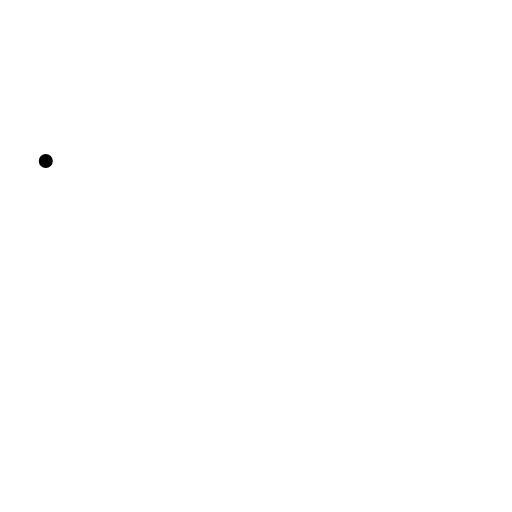
t = 0.00 s
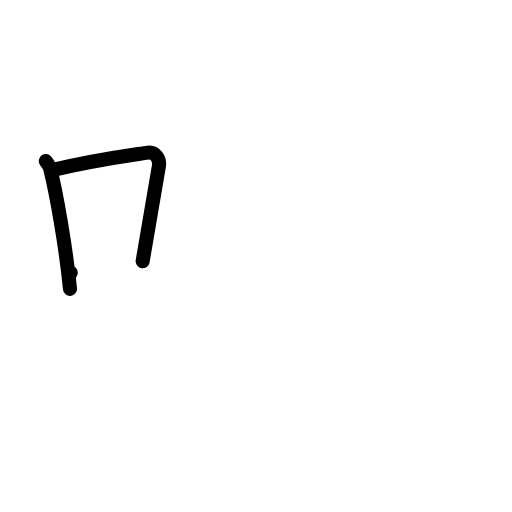
t = 2.00 s
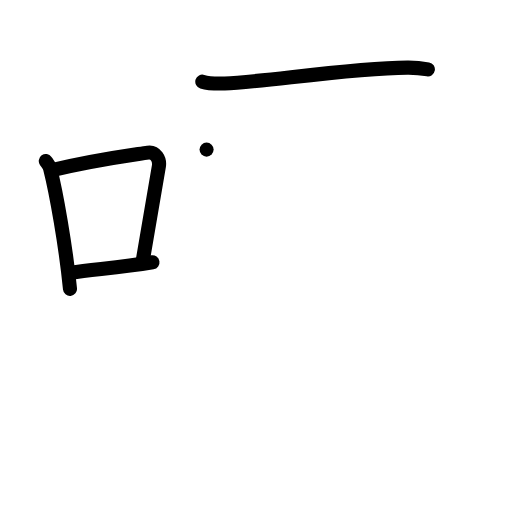
t = 4.00 s
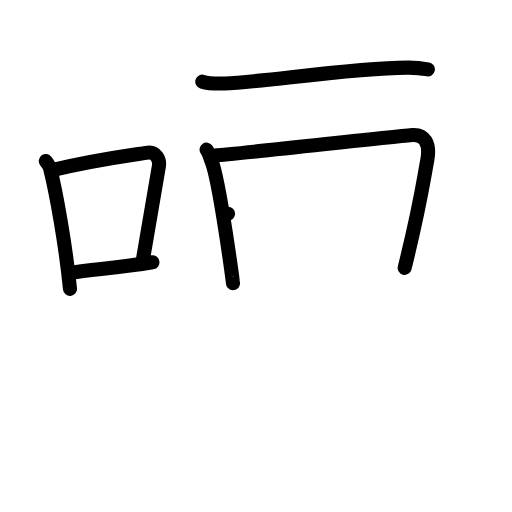
t = 6.00 s
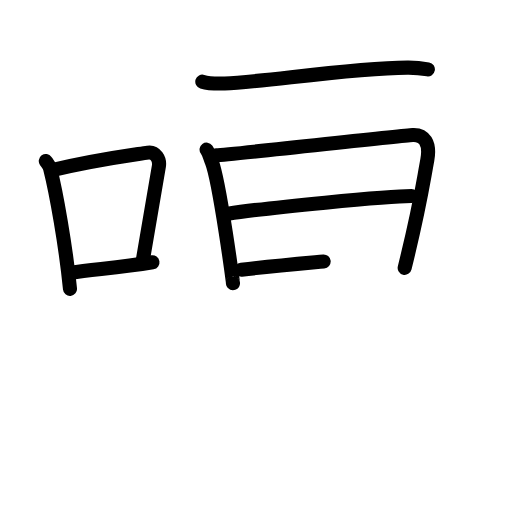
t = 7.50 s
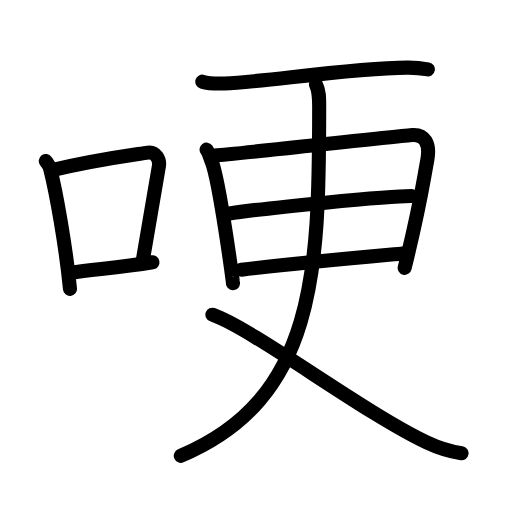
t = 10.00 s

The animated SVG that drew these frames (rendered in a browser with its animation timeline set to each time). Animation: 29 SMIL elements (animate=29); one cycle of 10.00 s.

<?xml version="1.0" encoding="UTF-8"?>
<!--
AniKanjiVG is licensed by CC-BY-SA Paul C. Sommerhoff (https://bitbucket.org/sommerhoff/anikanjivg).
AniKanjiVG uses KanjiVG which is licensed by CC-BY-SA Ulrich Apel (http://kanjivg.tagaini.net).
See also http://creativecommons.org/licenses/by-sa/3.0/
-->
<svg xmlns:kvg='http://kanjivg.tagaini.net' xmlns='http://www.w3.org/2000/svg' width='109' height='109' viewBox='0 0 109 109' style='fill:none;stroke:#000000;stroke-width:3;stroke-linecap:round;stroke-linejoin:round;' id="kvg:kanji_054fd"><g id="kvg:054fd" kvg:element="哽"><g id="kvg:054fd-g1" kvg:element="口" kvg:position="left" kvg:radical="general"><path id="kvg:054fd-s1" kvg:type="㇑" d="M9.75,34.29c0.37,0.51,0.76,0.94,0.92,1.58c1.29,5.07,3.34,16.54,4.23,25.63"><animate attributeName="d" begin="0.0s" dur="0.5s" from="M9.75,34.29C9.75,34.29,9.75,34.29,9.75,34.29" to="M9.75,34.29c0.37,0.51,0.76,0.94,0.92,1.58" />
<animate attributeName="d" begin="0.5s" dur="0.5s" from="M9.75,34.29c0.37,0.51,0.76,0.94,0.92,1.58c0,0,0,0,0,0,0" to="M9.75,34.29c0.37,0.51,0.76,0.94,0.92,1.58c1.29,5.07,3.34,16.54,4.23,25.63" />
</path>
<path id="kvg:054fd-s2" kvg:type="㇕b" d="M11.08,36.22c9.42-2.22,16.05-3.06,20.42-3.73c1.6-0.24,2.56,1.44,2.33,2.87c-0.95,5.92-2.05,12.07-3.46,20.25"><animate attributeName="d" begin="1.0s" dur="0.3333333333333333s" from="M11.08,36.22C11.08,36.22,11.08,36.22,11.08,36.22" to="M11.08,36.22c9.42-2.22,16.05-3.06,20.42-3.73" />
<animate attributeName="d" begin="1.3333333333333333s" dur="0.3333333333333333s" from="M11.08,36.22c9.42-2.22,16.05-3.06,20.42-3.73c0,0,0,0,0,0,0" to="M11.08,36.22c9.42-2.22,16.05-3.06,20.42-3.73c1.6-0.24,2.56,1.44,2.33,2.87" />
<animate attributeName="d" begin="1.6666666666666665s" dur="0.3333333333333333s" from="M11.08,36.22c9.42-2.22,16.05-3.06,20.42-3.73c1.6-0.24,2.56,1.44,2.33,2.87c0,0,0,0,0,0,0" to="M11.08,36.22c9.42-2.22,16.05-3.06,20.42-3.73c1.6-0.24,2.56,1.44,2.33,2.87c-0.95,5.92-2.05,12.07-3.46,20.25" />
<animate attributeName="d" begin="0s" dur="1.0s" from="M-100,-100" to="M-100,-100" />
</path>
<path id="kvg:054fd-s3" kvg:type="㇐b" d="M15.07,58.05c5.14-0.75,10.33-1.05,17.39-2.21"><animate attributeName="d" begin="2.0s" dur="1.0s" from="M15.07,58.05C15.07,58.05,15.07,58.05,15.07,58.05" to="M15.07,58.05c5.14-0.75,10.33-1.05,17.39-2.21" />
<animate attributeName="d" begin="0s" dur="2.0s" from="M-100,-100" to="M-100,-100" />
</path>
</g>
<g id="kvg:054fd-g2" kvg:element="更" kvg:position="right"><path id="kvg:054fd-s4" kvg:type="㇐" d="M43.07,17.39c1.24,0.38,3.52,0.42,4.77,0.38C56,17.5,74.13,14.5,86.74,14.39c2.07-0.02,3.32,0.18,4.35,0.37"><animate attributeName="d" begin="3.0s" dur="0.3333333333333333s" from="M43.07,17.39C43.07,17.39,43.07,17.39,43.07,17.39" to="M43.07,17.39c1.24,0.38,3.52,0.42,4.77,0.38" />
<animate attributeName="d" begin="3.3333333333333335s" dur="0.3333333333333333s" from="M43.07,17.39c1.24,0.38,3.52,0.42,4.77,0.38c0,0,0,0,0,0,0" to="M43.07,17.39c1.24,0.38,3.52,0.42,4.77,0.38C56,17.5,74.13,14.5,86.74,14.39" />
<animate attributeName="d" begin="3.6666666666666665s" dur="0.3333333333333333s" from="M43.07,17.39c1.24,0.38,3.52,0.42,4.77,0.38C56,17.5,74.13,14.5,86.74,14.39c0,0,0,0,0,0,0" to="M43.07,17.39c1.24,0.38,3.52,0.42,4.77,0.38C56,17.5,74.13,14.5,86.74,14.39c2.07-0.02,3.32,0.18,4.35,0.37" />
<animate attributeName="d" begin="0s" dur="3.0s" from="M-100,-100" to="M-100,-100" />
</path>
<g id="kvg:054fd-g3" kvg:element="日"><path id="kvg:054fd-s5" kvg:type="㇑" d="M43.98,31.85c0.56,0.75,0.76,1.74,1.13,2.67c1.64,4.22,4.68,26.78,4.48,25.72"><animate attributeName="d" begin="4.0s" dur="0.5s" from="M43.98,31.85C43.98,31.85,43.98,31.85,43.98,31.85" to="M43.98,31.85c0.56,0.75,0.76,1.74,1.13,2.67" />
<animate attributeName="d" begin="4.5s" dur="0.5s" from="M43.98,31.85c0.56,0.75,0.76,1.74,1.13,2.67c0,0,0,0,0,0,0" to="M43.98,31.85c0.56,0.75,0.76,1.74,1.13,2.67c1.64,4.22,4.68,26.78,4.48,25.72" />
<animate attributeName="d" begin="0s" dur="4.0s" from="M-100,-100" to="M-100,-100" />
</path>
<path id="kvg:054fd-s6" kvg:type="㇕a" d="M46.04,33.06c3.17-0.12,38.93-4.17,41.82-4.32c2.41-0.12,3.8,1.64,3.1,5.39c-1.09,5.9-1.57,9.83-4.81,22.89"><animate attributeName="d" begin="5.0s" dur="0.3333333333333333s" from="M46.04,33.06C46.04,33.06,46.04,33.06,46.04,33.06" to="M46.04,33.06c3.17-0.12,38.93-4.17,41.82-4.32" />
<animate attributeName="d" begin="5.333333333333333s" dur="0.3333333333333333s" from="M46.04,33.06c3.17-0.12,38.93-4.17,41.82-4.32c0,0,0,0,0,0,0" to="M46.04,33.06c3.17-0.12,38.93-4.17,41.82-4.32c2.41-0.12,3.8,1.64,3.1,5.39" />
<animate attributeName="d" begin="5.666666666666667s" dur="0.3333333333333333s" from="M46.04,33.06c3.17-0.12,38.93-4.17,41.82-4.32c2.41-0.12,3.8,1.64,3.1,5.39c0,0,0,0,0,0,0" to="M46.04,33.06c3.17-0.12,38.93-4.17,41.82-4.32c2.41-0.12,3.8,1.64,3.1,5.39c-1.09,5.9-1.57,9.83-4.81,22.89" />
<animate attributeName="d" begin="0s" dur="5.0s" from="M-100,-100" to="M-100,-100" />
</path>
<path id="kvg:054fd-s7" kvg:type="㇐a" d="M48.55,45.51c7.99-1.28,34.18-3.78,39.04-3.78"><animate attributeName="d" begin="6.0s" dur="1.0s" from="M48.55,45.51C48.55,45.51,48.55,45.51,48.55,45.51" to="M48.55,45.51c7.99-1.28,34.18-3.78,39.04-3.78" />
<animate attributeName="d" begin="0s" dur="6.0s" from="M-100,-100" to="M-100,-100" />
</path>
<path id="kvg:054fd-s8" kvg:type="㇐a" d="M51.39,57.43c12.36-1.53,21.85-2.34,35.03-3.53"><animate attributeName="d" begin="7.0s" dur="1.0s" from="M51.39,57.43C51.39,57.43,51.39,57.43,51.39,57.43" to="M51.39,57.43c12.36-1.53,21.85-2.34,35.03-3.53" />
<animate attributeName="d" begin="0s" dur="7.0s" from="M-100,-100" to="M-100,-100" />
</path>
</g>
<g id="kvg:054fd-g4" kvg:element="乂"><g id="kvg:054fd-g5" kvg:element="丿"><path id="kvg:054fd-s9" kvg:type="㇒" d="M67.27,18c0.72,1.51,0.68,2.77,0.68,4.96c0,34.79-0.69,61.96-29.46,74.08"><animate attributeName="d" begin="8.0s" dur="0.5s" from="M67.27,18C67.27,18,67.27,18,67.27,18" to="M67.27,18c0.72,1.51,0.68,2.77,0.68,4.96" />
<animate attributeName="d" begin="8.5s" dur="0.5s" from="M67.27,18c0.72,1.51,0.68,2.77,0.68,4.96c0,0,0,0,0,0,0" to="M67.27,18c0.72,1.51,0.68,2.77,0.68,4.96c0,34.79-0.69,61.96-29.46,74.08" />
<animate attributeName="d" begin="0s" dur="8.0s" from="M-100,-100" to="M-100,-100" />
</path>
</g>
<path id="kvg:054fd-s10" kvg:type="㇏" d="M45.22,67c8.91,3.17,31.98,20.72,45.62,27.19c2.65,1.26,4.82,1.93,7.42,2.31"><animate attributeName="d" begin="9.0s" dur="0.5s" from="M45.22,67C45.22,67,45.22,67,45.22,67" to="M45.22,67c8.91,3.17,31.98,20.72,45.62,27.19" />
<animate attributeName="d" begin="9.5s" dur="0.5s" from="M45.22,67c8.91,3.17,31.98,20.72,45.62,27.19c0,0,0,0,0,0,0" to="M45.22,67c8.91,3.17,31.98,20.72,45.62,27.19c2.65,1.26,4.82,1.93,7.42,2.31" />
<animate attributeName="d" begin="0s" dur="9.0s" from="M-100,-100" to="M-100,-100" />
</path>
</g>
</g>
</g>
</svg>
